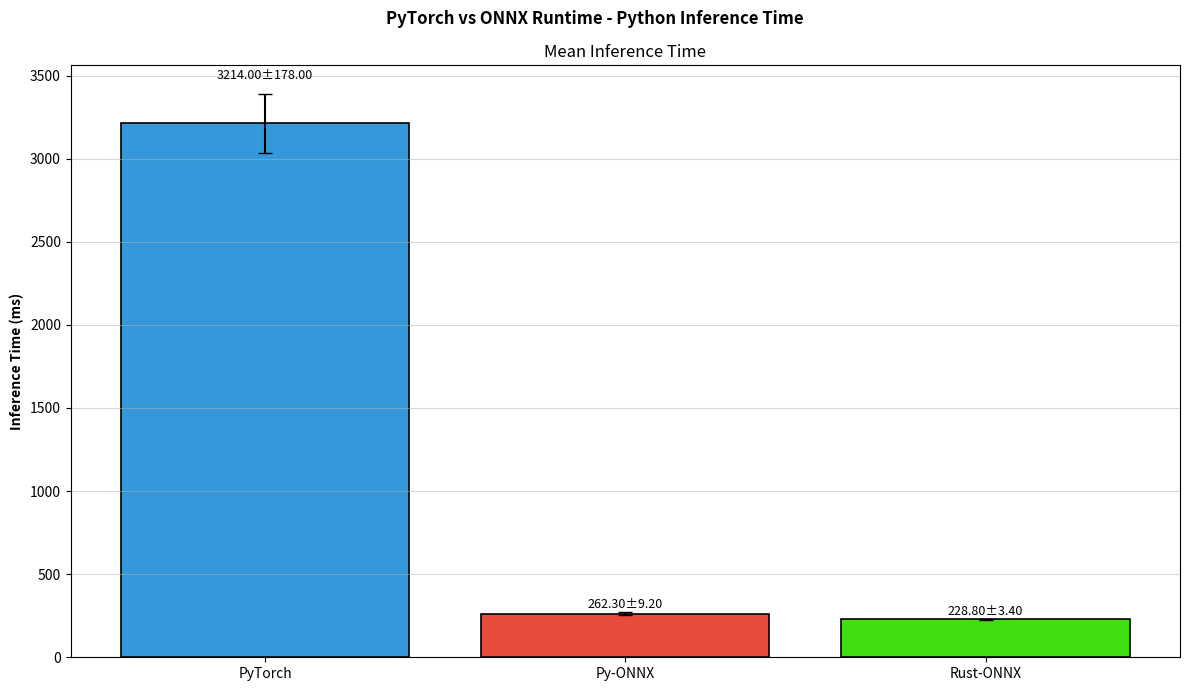

Python code for this plot: (Note: this script raises an exception after producing the figure.)
import pandas as pd
import seaborn as sns
import matplotlib.pyplot as plt
import numpy as np
from pathlib import Path

def create_detailed_comparison_plot(save_path=None, figsize=(12, 7)):
    """
    Create a more detailed comparison plot with individual data points
    """
    
    # Create figure with subplots
    fig, (ax1) = plt.subplots(1, 1, figsize=figsize)
    
    # Values in ms
    pytorch_mean = 3214
    pytorch_std =  178
    onnx_mean = 262.3
    onnx_std = 9.2
    rs_onnx_mean = 228.8
    rs_onnx_std = 3.4
    
    models = ['PyTorch', 'Py-ONNX', "Rust-ONNX"]
    means = [pytorch_mean, onnx_mean, rs_onnx_mean]
    stds = [pytorch_std, onnx_std, rs_onnx_std]
    
    colors = ['#3498db', '#e74c3c', "#40dd10"]
    bars = ax1.bar(models, means, yerr=stds, capsize=5, 
                   color=colors, alpha=1,
                   edgecolor='black', linewidth=1.2)
    
    ax1.set_ylabel('Inference Time (ms)', fontweight='bold')
    ax1.set_title('Mean Inference Time')
    ax1.grid(True, axis='y', alpha=0.5)
    
    # Add value labels
    for bar, mean, std in zip(bars, means, stds):
        height = bar.get_height() + std
        ax1.text(bar.get_x() + bar.get_width()/2., height + height*0.02,
                f'{mean:.2f}±{std:.2f}', 
                ha='center', va='bottom', fontsize=9)
        
    # Overall title
    fig.suptitle('PyTorch vs ONNX Runtime - Python Inference Time', fontsize=12, fontweight='bold')
    plt.tight_layout()
    
    # Save if path provided
    if save_path:
        plt.savefig(save_path, dpi=300, bbox_inches='tight')
        print(f"Detailed plot saved to: {save_path}")
    
    plt.show()
    
    return fig, (ax1)

# Example usage
if __name__ == "__main__":

    name_base = "test"

    # Create detailed comparison plot
    print("\nCreating detailed comparison plot...")
    create_detailed_comparison_plot(
        save_path=f"../images/{name_base}_detailed_comparison.png"
    )
    